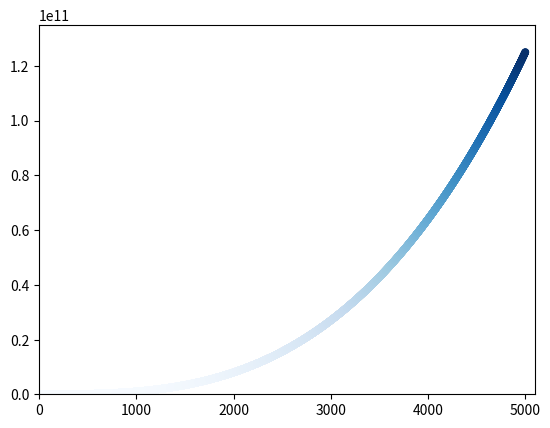

Reproduce this figure in Python.
import matplotlib.pyplot as plt

x_values = list(range(1,1001))
y_values = [x**2 for x in x_values]
plt.scatter(x_values,y_values, c=y_values,cmap=plt.cm.Blues, edgecolor='none',s=25)
plt.axis([0,1100,0,1100000])
plt.show()

x_values = list(range(1,5001))
y_values = [x**2 * x for x in x_values]
plt.scatter(x_values,y_values,c=y_values,cmap=plt.cm.Blues,edgecolor='none',s=30)
plt.axis([0,5100,0,135000000000])
plt.show()